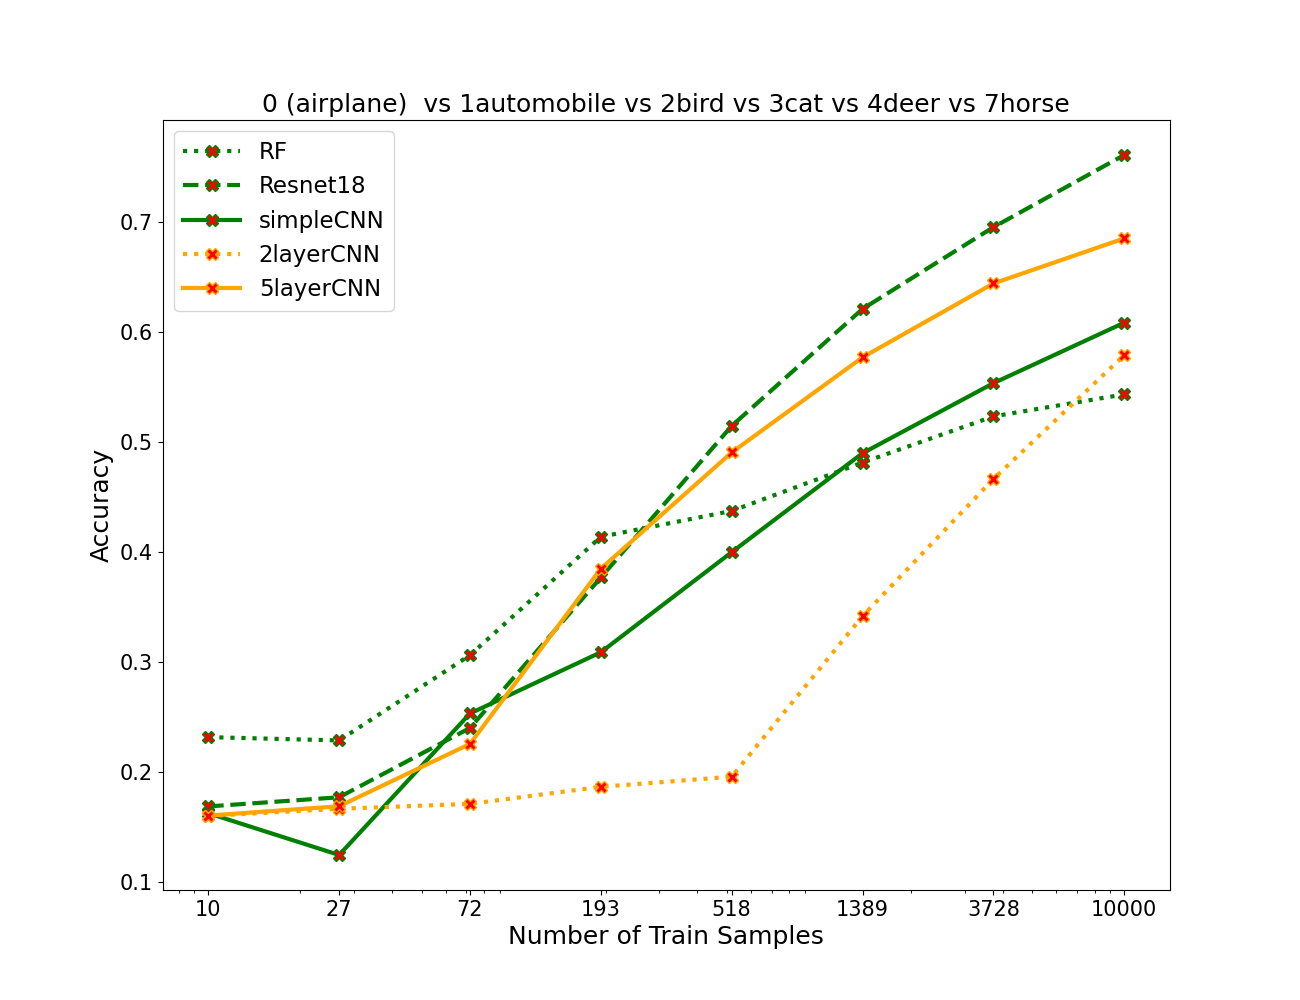

Source data for this figure (header and first rows):
algos, 0, 1, 2, 3, 4, 5, 6, 7
RF, 0.2318, 0.2288, 0.3063, 0.414, 0.4375, 0.4815, 0.5235, 0.5435
resnet, 0.1688, 0.1772, 0.2402, 0.377, 0.5148, 0.6212, 0.6955, 0.7612
simpleCNN, 0.1627, 0.1247, 0.2533, 0.309, 0.4, 0.49, 0.5537, 0.6087
2layercnn, 0.1602, 0.1667, 0.1712, 0.1867, 0.1958, 0.3418, 0.4665, 0.5792
5layercnn, 0.1605, 0.169, 0.2257, 0.385, 0.4907, 0.5772, 0.6443, 0.6853
